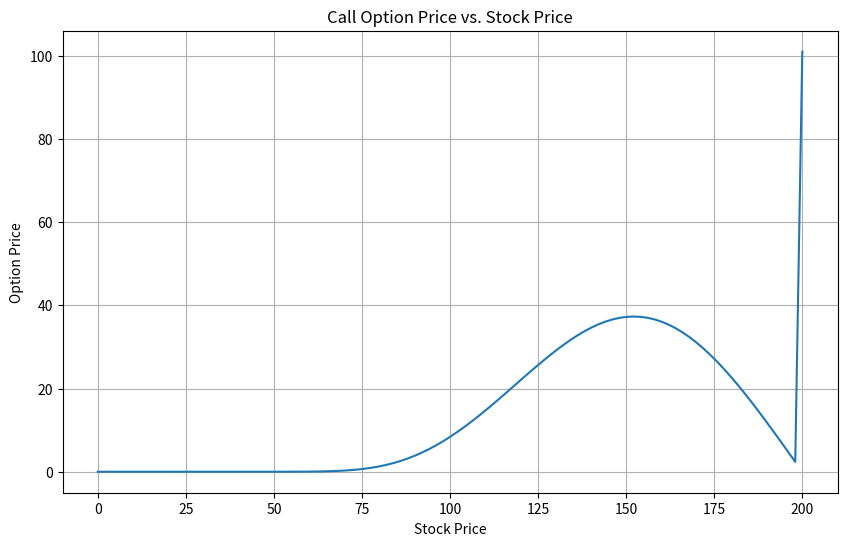

Write Python code to recreate this figure.
import numpy as np
from scipy import ndimage
import matplotlib.pyplot as plt


def thomas_algorithm(A, d):
    """
    Solve tridiagonal system A·x = d using Thomas algorithm.

[redacted]
[redacted]
    
    Parameters:
    A: tridiagonal matrix (M-1 x M-1)
    d: right-hand side vector (length M-1)
    
    Returns:
    x: solution vector
    """
    n = len(d)
    
    # Extract diagonals
    a = np.diag(A, k=-1)  # sub-diagonal (length n-1)
    b = np.diag(A, k=0)   # main diagonal (length n)
    c = np.diag(A, k=1)   # super-diagonal (length n-1)
    
    # Make copies
    a = a.copy()
    b = b.copy()
    c = c.copy()
    d = d.copy()
    
    # Forward elimination
    for i in range(1, n):
        w = a[i-1] / b[i-1]
        b[i] -= w * c[i-1]
        d[i] -= w * d[i-1]
    
    # Back substitution
    x = np.zeros(n)
    x[-1] = d[-1] / b[-1]
    
    for i in range(n-2, -1, -1):
        x[i] = (d[i] - c[i] * x[i+1]) / b[i]
    
    return x


def finite_differences(S_low, S_high, T, N, M, K, r, sigma, option="call", theta = 0.5):
    """
    INPUT: 
        ...

    OUTPUT: 
        Vector of price of option for different S_0 for inputed K.

    NOTES:
        Defaults to Crank-Nicholson for call options. 
    """

    #   Discritization 
    dt = T / N
    dS = (S_high - S_low) / M
    time = np.linspace(0, T, N+1)
    price = np.linspace(S_low, S_high, M+1)

    # Setup terminal condition
    if option == "call":
        V = np.maximum(price - K, 0)
    else:
        V = np.maximum(K - price, 0)

    # Setup matrices, A*V^{n+1} = B*V^n
    # Problem: How do we get the current price? 
    # Solution:
    j_idx = np.arange(1, M)    # Gives [1, 2, ..., M-1]
    S_j = price[j_idx]          # Vector of all relevan prices between S_low and S_high

    # We construct help variables as we did in task 1a) 
    alpha = -0.5 * dt * theta * (sigma**2 * S_j**2 / dS**2 - r * S_j / dS)
    beta = 1 + dt * theta * (sigma**2 * S_j**2 / dS**2 + r)
    gamma = -0.5 * dt * theta * (sigma**2 * S_j**2 / dS**2 + r * S_j / dS)
    
    # For matrix B (right-hand side)
    delta = 0.5 * dt * (1-theta) * (sigma**2 * S_j**2 / dS**2 - r * S_j / dS)
    epsilon = 1 - dt * (1-theta) * (sigma**2 * S_j**2 / dS**2 + r)
    zeta = 0.5 * dt * (1-theta) * (sigma**2 * S_j**2 / dS**2 + r * S_j / dS)
    
    A = np.zeros((M-1, M-1))
    B = np.zeros((M-1, M-1))

    for k in range(M-1):
        if k > 0:
            A[k, k-1] = alpha[k]
            B[k, k-1] = delta[k]
        A[k, k]   = beta[k]
        B[k, k]   = epsilon[k]
        if k < M-2:
            A[k, k+1] = gamma[k]
            B[k, k+1] = zeta[k]

    # Now that we have constructed A and B
    
    # Solve sytem from BC to t_0


    for n in range(N-1, -1, -1):
        # Boundary conditions
        if option == "call":
            V[0] = 0
            V[-1] = price[-1] - K * np.exp(-r*(T-time[n]))
        else:
            V[0]  = K * np.exp(-r*(T-time[n]))
            V[-1] = 0

        #   Update solution
        V_internal = V[1:M].copy()  # internal points at current time
        d = B @ V_internal
        
        # Solve AV^{n+1} = d for internal points
        V_next_internal = thomas_algorithm(A, d)

        V[1:M] = V_next_internal



    return price, V


#   Constants
K = 100
S_low = 0
S_high = 200
T = 1.0  # 1 year
N = 100
M = 100
r = 0.01
sigma = 0.2



# Price the option
# price - stock price
# V     - option price as function of stock price
price, V = finite_differences(S_low, S_high, T, N, M, K, r, sigma, option="call", theta=0.5)

# Plot results
plt.figure(figsize=(10, 6))
plt.plot(price, V)
plt.xlabel('Stock Price')
plt.ylabel('Option Price')
plt.title('Call Option Price vs. Stock Price')
plt.grid(True)
plt.show()


print(V)

print("Done.")